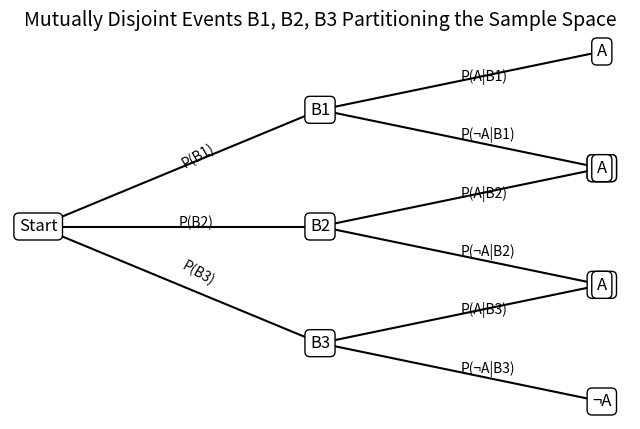

The matplotlib source for this figure:
import matplotlib.pyplot as plt

# Create a figure
fig, ax = plt.subplots(figsize=(8, 5))

# Draw nodes for B1, B2, B3
ax.plot([0, 1], [0, 1], 'k-')  # root to B1
ax.plot([0, 1], [0, 0], 'k-')  # root to B2
ax.plot([0, 1], [0, -1], 'k-') # root to B3

# Draw nodes for A given B1, B2, B3
ax.plot([1, 2], [1, 1.5], 'k-')
ax.plot([1, 2], [1, 0.5], 'k-')

ax.plot([1, 2], [0, 0.5], 'k-')
ax.plot([1, 2], [0, -0.5], 'k-')

ax.plot([1, 2], [-1, -0.5], 'k-')
ax.plot([1, 2], [-1, -1.5], 'k-')

# Labels
ax.text(0, 0, "Start", ha='center', va='center', fontsize=12, bbox=dict(boxstyle="round", fc="w"))
ax.text(1, 1, "B1", ha='center', va='center', fontsize=12, bbox=dict(boxstyle="round", fc="w"))
ax.text(1, 0, "B2", ha='center', va='center', fontsize=12, bbox=dict(boxstyle="round", fc="w"))
ax.text(1, -1, "B3", ha='center', va='center', fontsize=12, bbox=dict(boxstyle="round", fc="w"))

ax.text(2, 1.5, "A", ha='center', va='center', fontsize=12, bbox=dict(boxstyle="round", fc="w"))
ax.text(2, 0.5, "¬A", ha='center', va='center', fontsize=12, bbox=dict(boxstyle="round", fc="w"))
ax.text(2, 0.5, "¬A", ha='center', va='center', fontsize=12, bbox=dict(boxstyle="round", fc="w"))

ax.text(2, 0.5, "A", ha='center', va='center', fontsize=12, bbox=dict(boxstyle="round", fc="w"))
ax.text(2, -0.5, "¬A", ha='center', va='center', fontsize=12, bbox=dict(boxstyle="round", fc="w"))

ax.text(2, -0.5, "A", ha='center', va='center', fontsize=12, bbox=dict(boxstyle="round", fc="w"))
ax.text(2, -1.5, "¬A", ha='center', va='center', fontsize=12, bbox=dict(boxstyle="round", fc="w"))

# Edge labels (probabilities)
ax.text(0.5, 0.5, "P(B1)", fontsize=10, rotation=30)
ax.text(0.5, 0, "P(B2)", fontsize=10, rotation=0)
ax.text(0.5, -0.5, "P(B3)", fontsize=10, rotation=-30)

ax.text(1.5, 1.25, "P(A|B1)", fontsize=10)
ax.text(1.5, 0.75, "P(¬A|B1)", fontsize=10)

ax.text(1.5, 0.25, "P(A|B2)", fontsize=10)
ax.text(1.5, -0.25, "P(¬A|B2)", fontsize=10)

ax.text(1.5, -0.75, "P(A|B3)", fontsize=10)
ax.text(1.5, -1.25, "P(¬A|B3)", fontsize=10)

# Formatting
ax.axis('off')
ax.set_title("Mutually Disjoint Events B1, B2, B3 Partitioning the Sample Space", fontsize=14)
plt.show()
